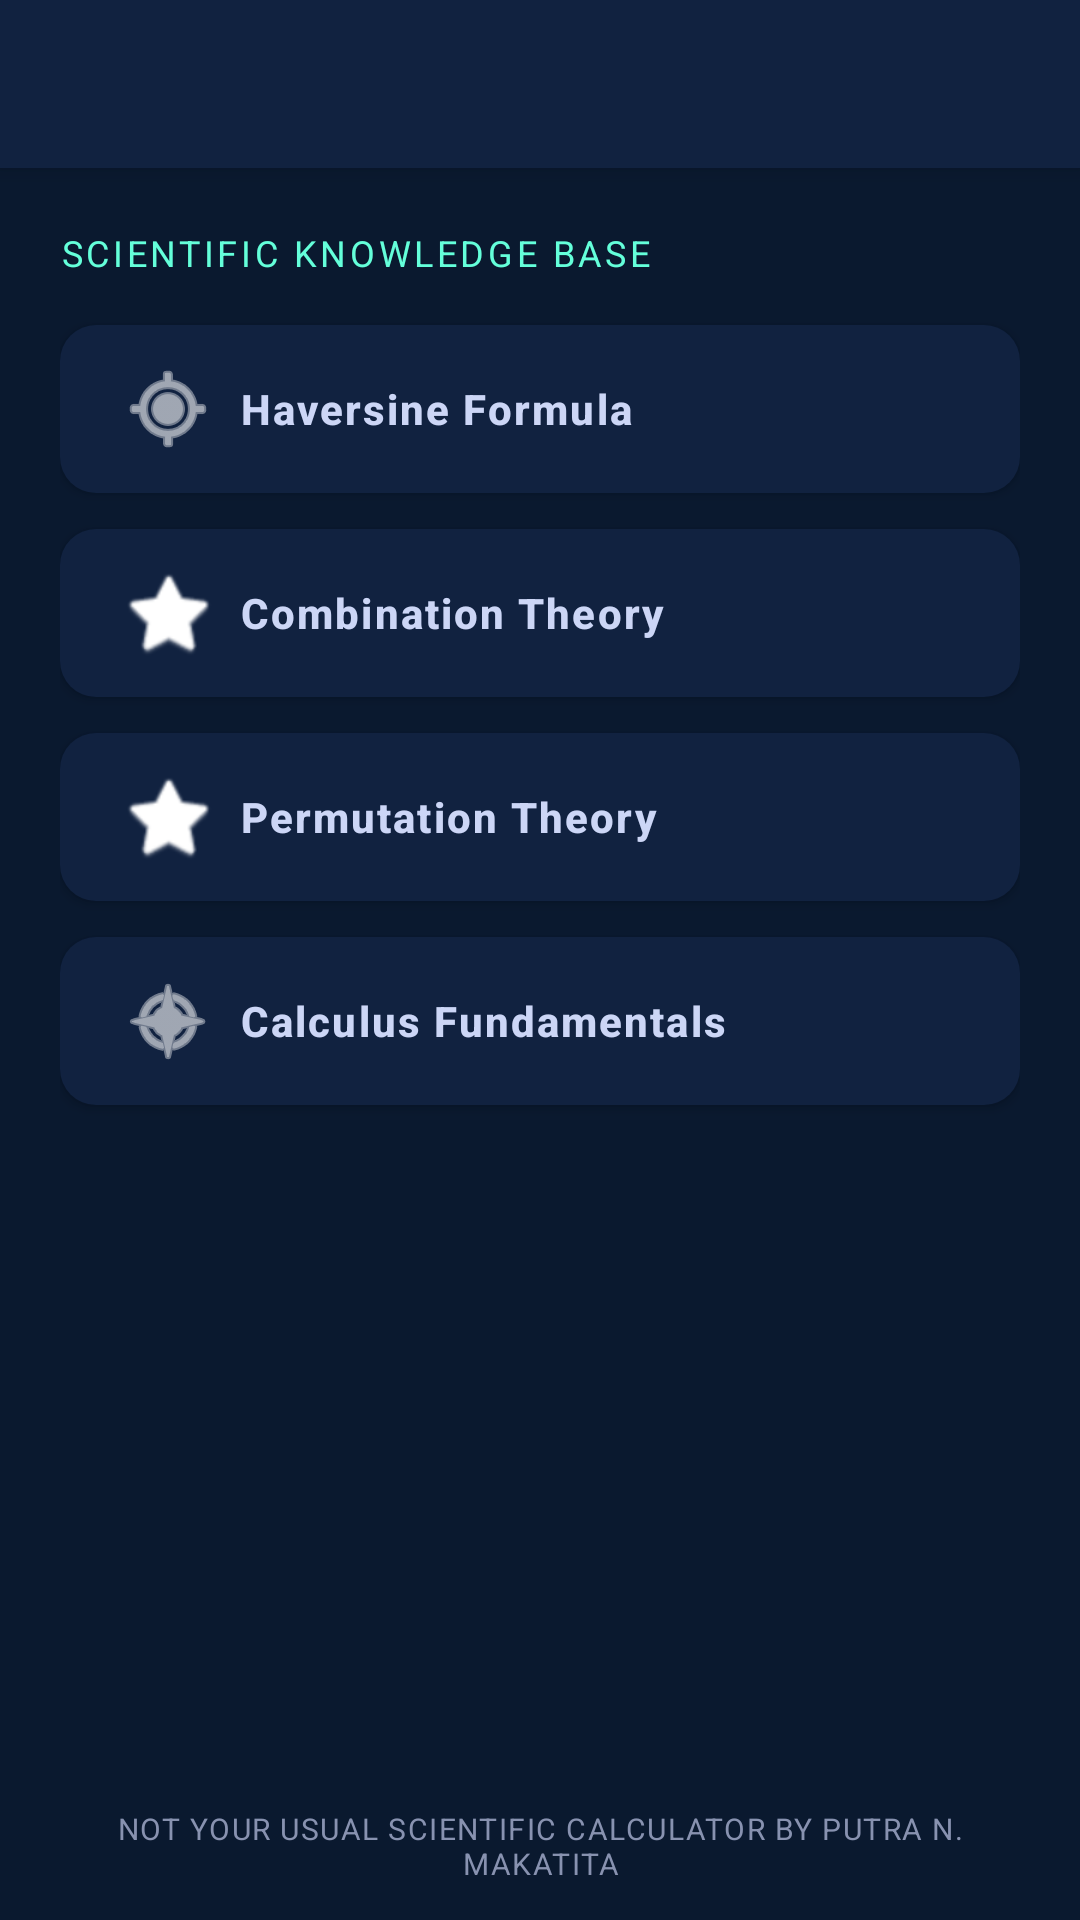

Android layout source for this screen:
<!-- AndroidManifest.xml: application theme Theme.NYUSCApp -->
<!-- res/layout/activity_reference.xml -->
<?xml version="1.0" encoding="utf-8"?>
<LinearLayout xmlns:android="http://schemas.android.com/apk/res/android"
    xmlns:app="http://schemas.android.com/apk/res-auto"
    android:layout_width="match_parent"
    android:layout_height="match_parent"
    android:orientation="vertical"
    android:background="@color/bg_dark">

    <include layout="@layout/toolbar"/>

    <ScrollView
        android:layout_width="match_parent"
        android:layout_height="0dp"
        android:layout_weight="1"
        android:fillViewport="true"
        android:padding="20dp">

        <LinearLayout
            android:layout_width="match_parent"
            android:layout_height="wrap_content"
            android:orientation="vertical">

            <TextView
                android:layout_width="match_parent"
                android:layout_height="wrap_content"
                android:text="Scientific Knowledge Base"
                android:textColor="@color/accent_blue"
                android:textSize="12sp"
                android:textAllCaps="true"
                android:letterSpacing="0.1"
                android:layout_marginBottom="16dp"/>

            <com.google.android.material.button.MaterialButton
                android:id="@+id/btnHaversine"
                style="@style/ScientificButton"
                android:layout_width="match_parent"
                android:layout_height="56dp"
                android:text="Haversine Formula"
                android:layout_marginBottom="12dp"
                android:textAllCaps="false"
                android:gravity="start|center_vertical"
                android:paddingStart="20dp"
                app:icon="@android:drawable/ic_menu_mylocation"
                app:backgroundTint="@color/card_dark"
                android:textColor="@color/text_primary"/>

            <com.google.android.material.button.MaterialButton
                android:id="@+id/btnCombination"
                style="@style/ScientificButton"
                android:layout_width="match_parent"
                android:layout_height="56dp"
                android:text="Combination Theory"
                android:layout_marginBottom="12dp"
                android:textAllCaps="false"
                android:gravity="start|center_vertical"
                android:paddingStart="20dp"
                app:icon="@android:drawable/btn_star"
                app:backgroundTint="@color/card_dark"
                android:textColor="@color/text_primary"/>

            <com.google.android.material.button.MaterialButton
                android:id="@+id/btnPermutation"
                style="@style/ScientificButton"
                android:layout_width="match_parent"
                android:layout_height="56dp"
                android:text="Permutation Theory"
                android:layout_marginBottom="12dp"
                android:textAllCaps="false"
                android:gravity="start|center_vertical"
                android:paddingStart="20dp"
                app:icon="@android:drawable/btn_star"
                app:backgroundTint="@color/card_dark"
                android:textColor="@color/text_primary"/>

            <com.google.android.material.button.MaterialButton
                android:id="@+id/btnDerivative"
                style="@style/ScientificButton"
                android:layout_width="match_parent"
                android:layout_height="56dp"
                android:text="Calculus Fundamentals"
                android:layout_marginBottom="12dp"
                android:textAllCaps="false"
                android:gravity="start|center_vertical"
                android:paddingStart="20dp"
                app:icon="@android:drawable/ic_menu_compass"
                app:backgroundTint="@color/card_dark"
                android:textColor="@color/text_primary"/>

        </LinearLayout>
    </ScrollView>

    <TextView
        android:layout_width="match_parent"
        android:layout_height="wrap_content"
        android:text="Not Your Usual Scientific Calculator by Putra N. Makatita"
        android:textColor="@color/text_secondary"
        android:textSize="10sp"
        android:gravity="center"
        android:padding="12dp"
        android:textAllCaps="true"
        android:letterSpacing="0.05"/>

</LinearLayout>
<!-- res/layout/toolbar.xml (included above) -->
<?xml version="1.0" encoding="utf-8"?>
<com.google.android.material.appbar.MaterialToolbar
    xmlns:android="http://schemas.android.com/apk/res/android"
    xmlns:app="http://schemas.android.com/apk/res-auto"
    android:id="@+id/toolbar"
    android:layout_width="match_parent"
    android:layout_height="?attr/actionBarSize"
    android:background="@color/card_dark"
    android:titleTextColor="@color/text_primary"
    app:titleCentered="true"
    android:elevation="4dp"/>
<!-- resources referenced by this layout -->
<resources>
  <color name="accent_blue">#64FFDA</color>
  <color name="bg_dark">#0A192F</color>
  <color name="card_dark">#112240</color>
  <color name="text_primary">#CCD6F6</color>
  <color name="text_secondary">#8892B0</color>
  <style name="ScientificButton" parent="Widget.MaterialComponents.Button">
          <item name="backgroundTint">@color/accent_blue</item>
          <item name="android:textColor">@color/bg_dark</item>
          <item name="cornerRadius">12dp</item>
          <item name="android:insetTop">0dp</item>
          <item name="android:insetBottom">0dp</item>
          <item name="android:textStyle">bold</item>
          <item name="android:letterSpacing">0.05</item>
          <item name="elevation">4dp</item>
      </style>
  <style name="Theme.NYUSCApp" parent="Theme.MaterialComponents.DayNight.NoActionBar">
          
          <item name="colorPrimary">@color/bg_dark</item>
          <item name="colorPrimaryVariant">@color/black</item>
          <item name="colorOnPrimary">@color/white</item>
          
          <item name="colorSecondary">@color/accent_blue</item>
          <item name="colorSecondaryVariant">@color/accent_blue</item>
          <item name="colorOnSecondary">@color/black</item>
          
          <item name="android:statusBarColor">?attr/colorPrimaryVariant</item>
          
          <item name="android:windowBackground">@color/bg_dark</item>
      </style>
  <color name="black">#FF000000</color>
  <color name="white">#FFFFFFFF</color>
</resources>
